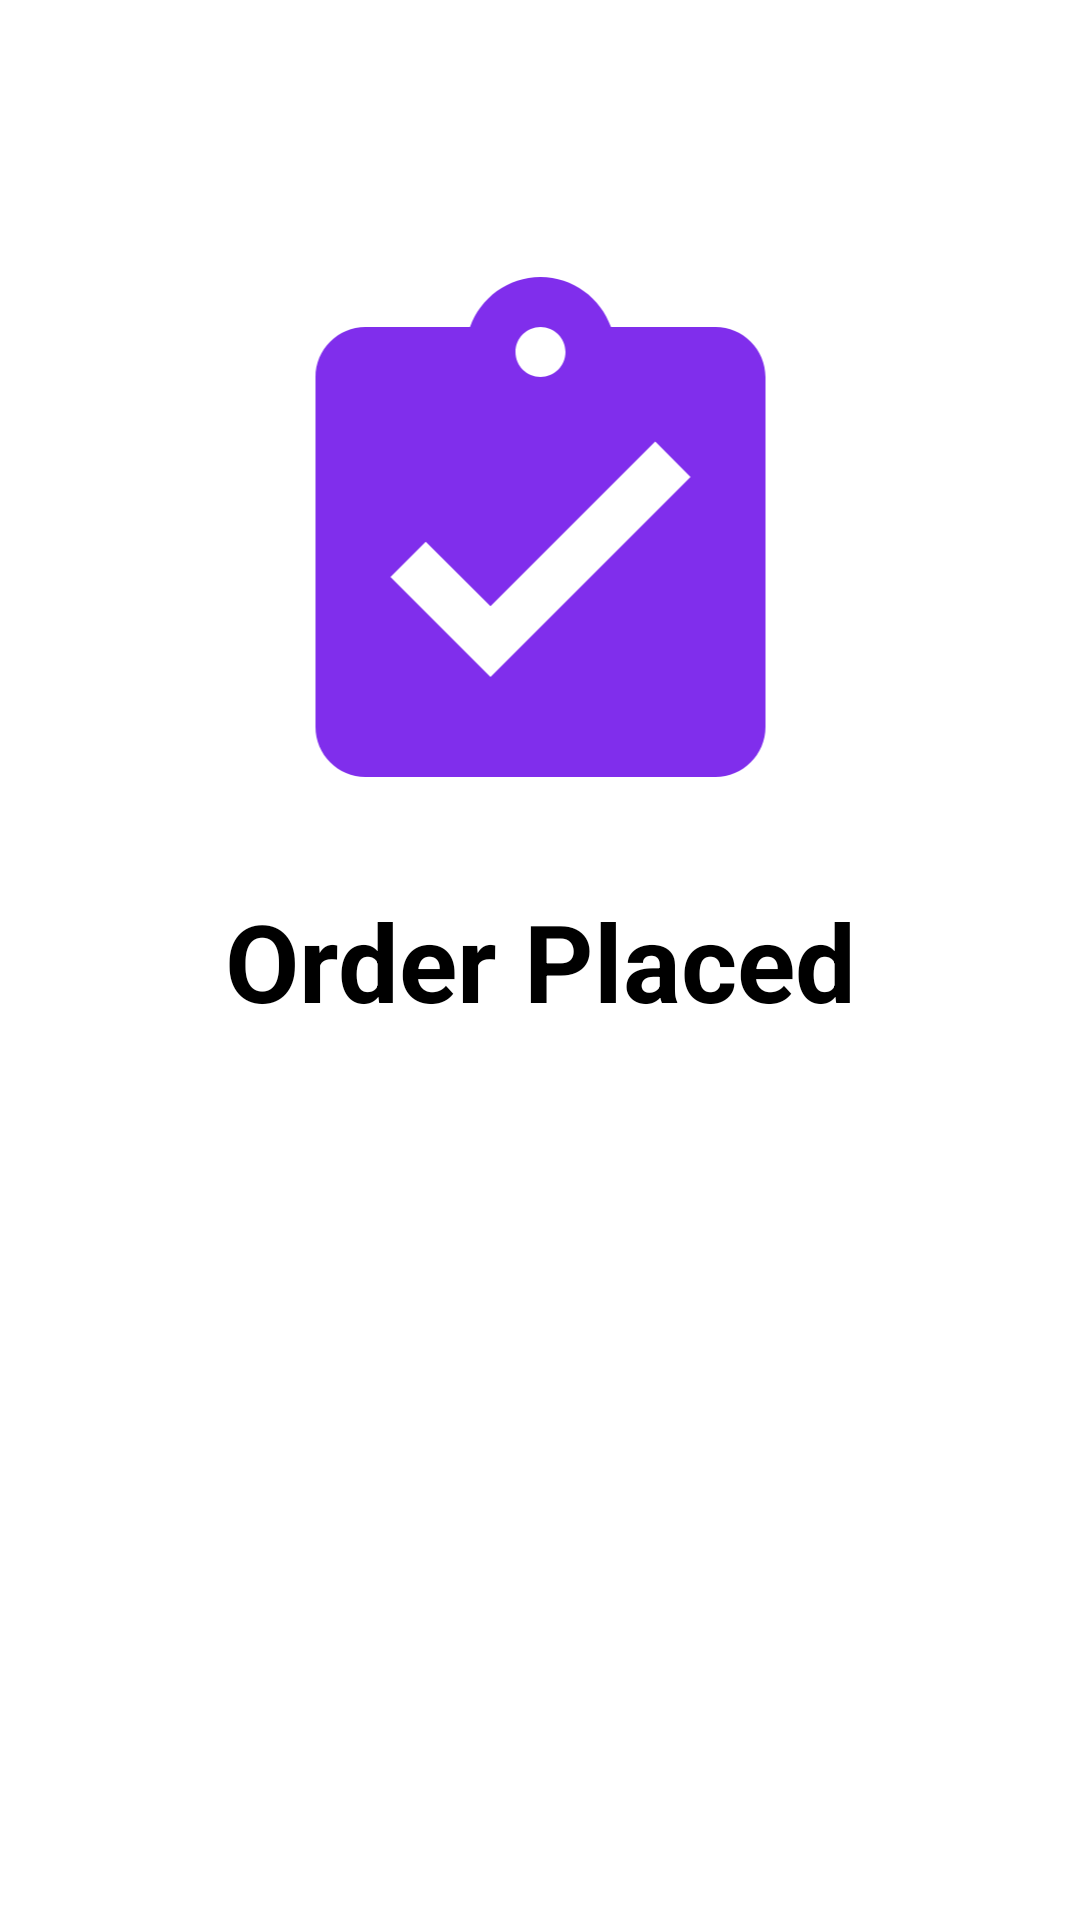

Write the Android layout XML for this screen, with the resource values it uses.
<!-- AndroidManifest.xml: application theme Theme.AshishAppV2 -->
<!-- res/layout/activity_order_placed.xml -->
<?xml version="1.0" encoding="utf-8"?>
<androidx.constraintlayout.widget.ConstraintLayout xmlns:android="http://schemas.android.com/apk/res/android"
    xmlns:app="http://schemas.android.com/apk/res-auto"
    xmlns:tools="http://schemas.android.com/tools"
    android:layout_width="match_parent"
    android:layout_height="match_parent"
    android:background="@color/white"
    tools:context=".Activity.OrderPlacedActivity">

    <TextView
        android:id="@+id/textView16"
        android:layout_width="wrap_content"
        android:layout_height="wrap_content"
        android:text="Order Placed"
        android:textSize="36sp"
        android:textColor="@color/black"
        android:textStyle="bold"
        app:layout_constraintBottom_toBottomOf="parent"
        app:layout_constraintEnd_toEndOf="parent"
        app:layout_constraintStart_toStartOf="parent"
        app:layout_constraintTop_toTopOf="parent" />

    <ImageView
        android:id="@+id/imageView3"
        android:layout_width="0dp"
        android:layout_height="200dp"
        android:layout_marginBottom="12dp"
        android:src="@drawable/orderplaced"
        app:layout_constraintBottom_toTopOf="@+id/textView16"
        app:layout_constraintEnd_toEndOf="@+id/textView16"
        app:layout_constraintStart_toStartOf="@+id/textView16"
        app:tint="@color/green" />
</androidx.constraintlayout.widget.ConstraintLayout>
<!-- resources referenced by this layout -->
<resources>
  <color name="black">#FF000000</color>
  <color name="green">#802EEC</color>
  <color name="white">#FFFFFFFF</color>
  <!-- drawable orderplaced (drawable) -->
  <vector android:autoMirrored="true" android:height="24dp"
      android:tint="#000000" android:viewportHeight="24"
      android:viewportWidth="24" android:width="24dp" xmlns:android="http://schemas.android.com/apk/res/android">
      <path android:fillColor="@android:color/white" android:pathData="M19,3h-4.18C14.4,1.84 13.3,1 12,1c-1.3,0 -2.4,0.84 -2.82,2L5,3c-1.1,0 -2,0.9 -2,2v14c0,1.1 0.9,2 2,2h14c1.1,0 2,-0.9 2,-2L21,5c0,-1.1 -0.9,-2 -2,-2zM12,3c0.55,0 1,0.45 1,1s-0.45,1 -1,1 -1,-0.45 -1,-1 0.45,-1 1,-1zM10,17l-4,-4 1.41,-1.41L10,14.17l6.59,-6.59L18,9l-8,8z"/>
  </vector>
  <style name="Theme.AshishAppV2" parent="Base.Theme.AshishAppV2" />
  <style name="Base.Theme.AshishAppV2" parent="Theme.Material3.DayNight.NoActionBar">
          
          
      </style>
</resources>
